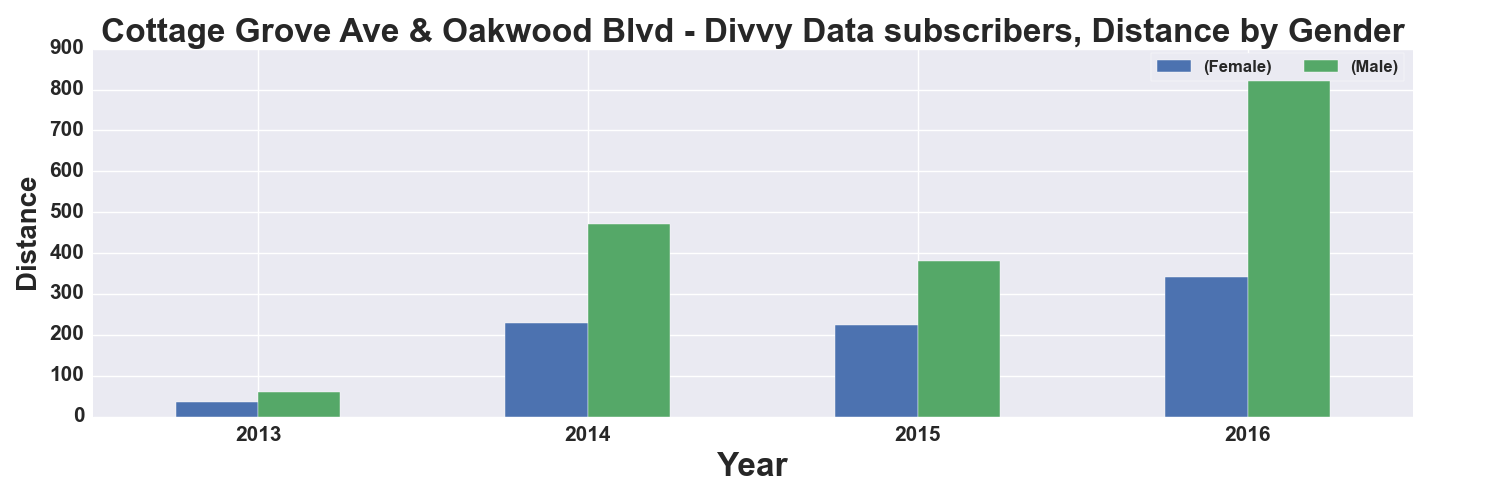

Values plotted in this chart, from the file beside it:
, START TIME YEAR, DISTANCE_Miles, DISTANCE_Miles
GENDER, , Female, Male
0, 2013, 35.0, 59.0
1, 2014, 229.0, 470.0
2, 2015, 224.0, 380.0
3, 2016, 342.0, 835.0
